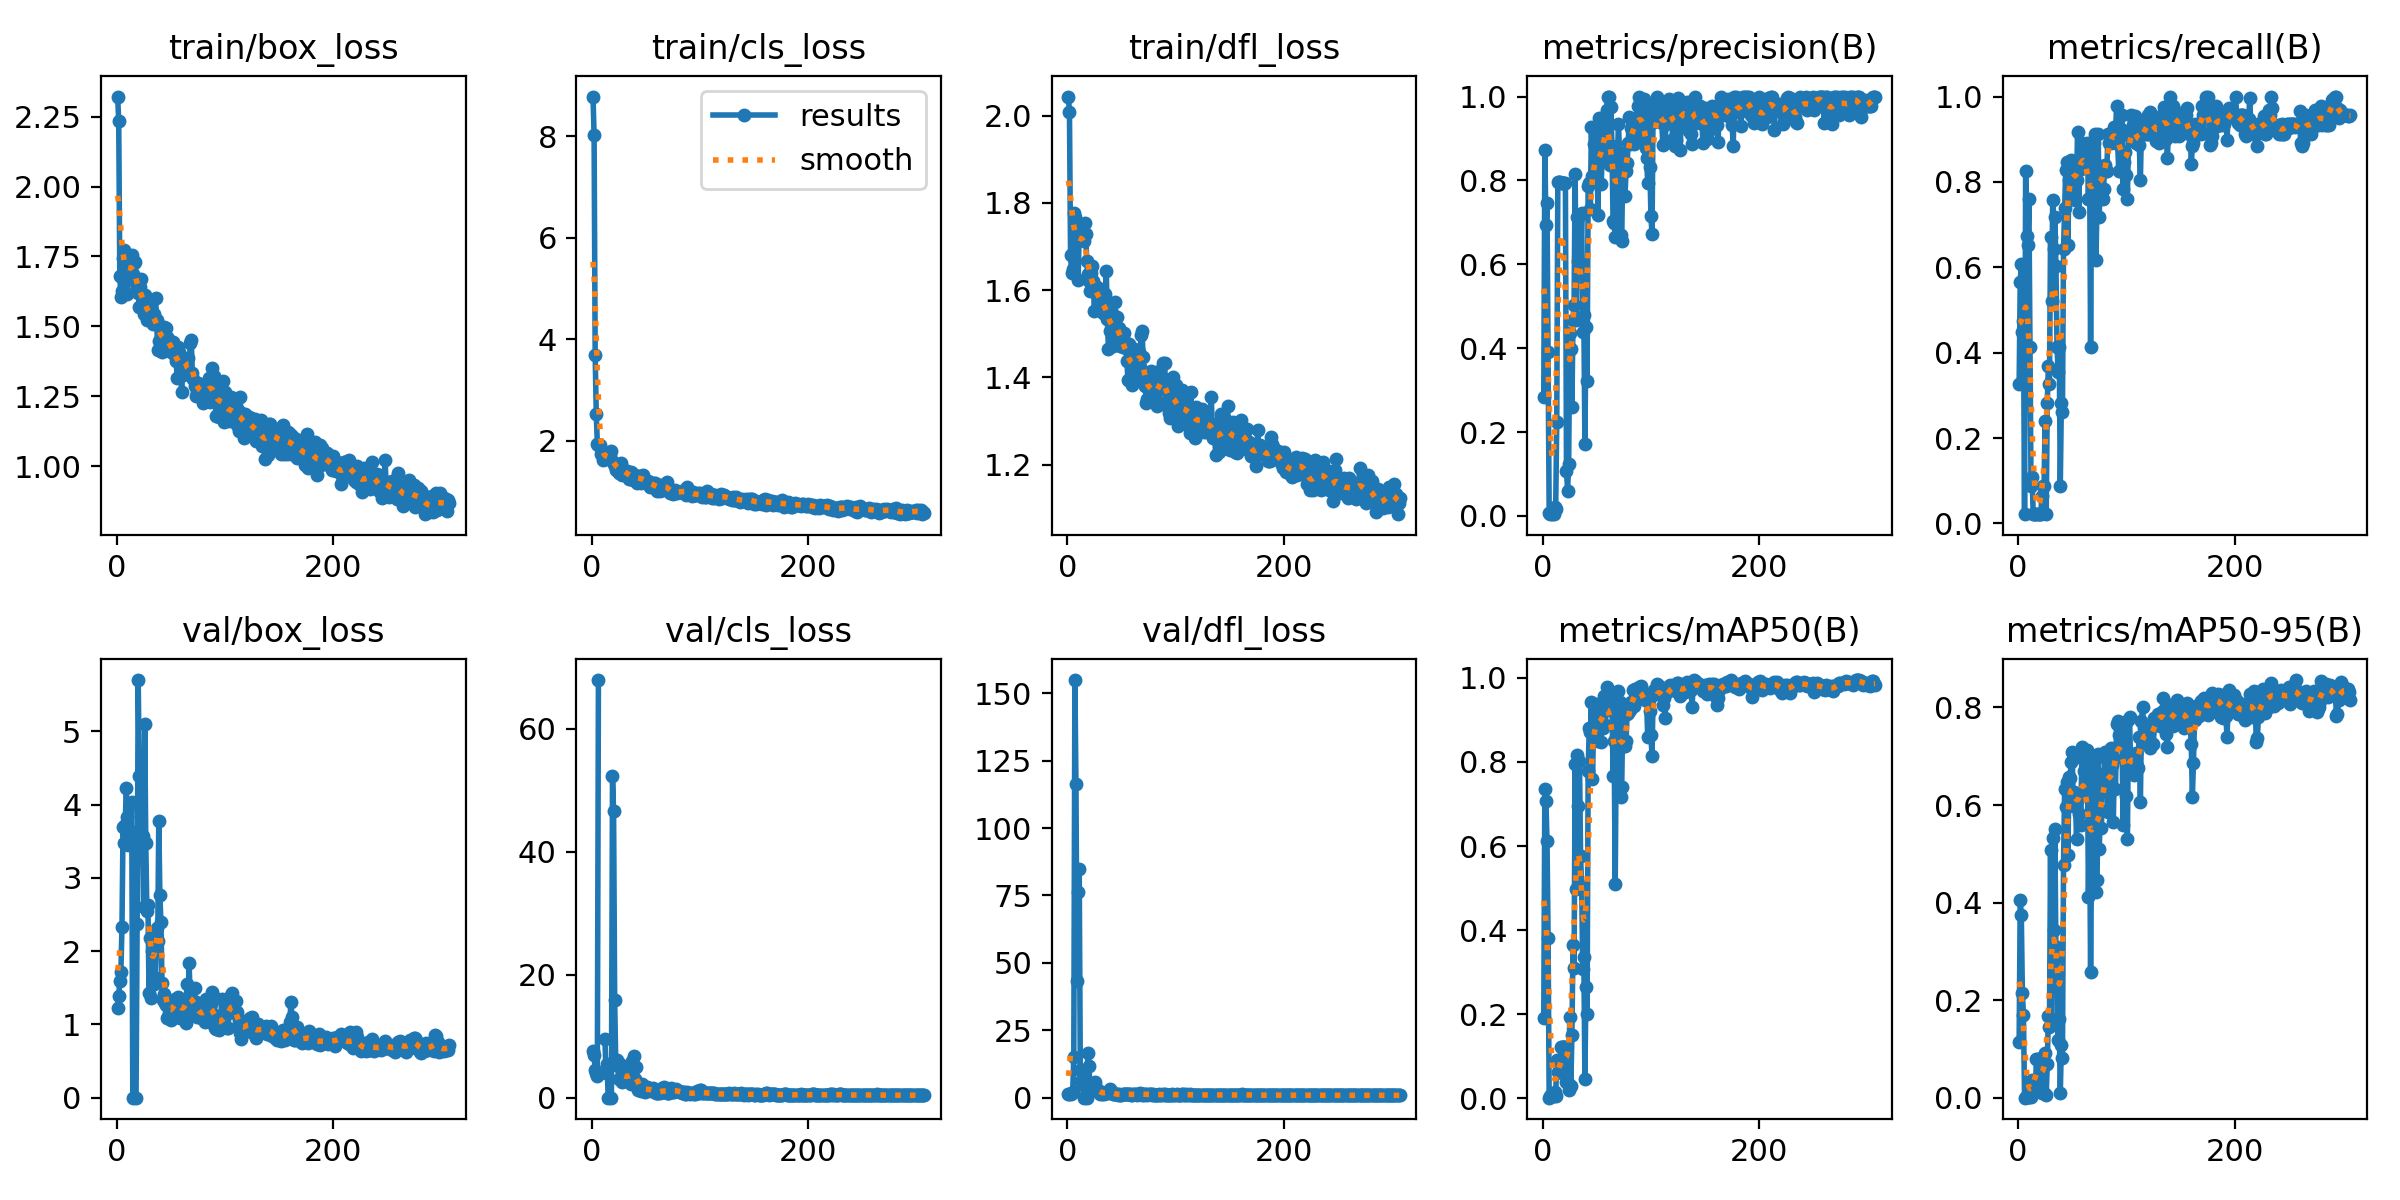

The file beside this chart, header and first rows:
epoch, time, train/box_loss, train/cls_loss, train/dfl_loss, metrics/precision(B), metrics/recall(B), metrics/mAP50(B), metrics/mAP50-95(B), val/box_loss, val/cls_loss, val/dfl_loss, lr/pg0, lr/pg1, lr/pg2
1, 3.798, 2.322, 8.782, 2.044, 0.2827, 0.3261, 0.1908, 0.1146, 1.221, 7.542, 1.179, 0.00012, 0.00012, 0.00012
2, 8.1, 2.236, 8.019, 2.008, 0.8735, 0.5652, 0.7363, 0.4051, 1.395, 6.946, 1.196, 0.0002594, 0.0002594, 0.0002594
3, 12.68, 1.679, 3.692, 1.68, 0.6948, 0.6087, 0.7077, 0.375, 1.587, 4.515, 1.41, 0.000398, 0.000398, 0.000398
4, 17.14, 1.605, 2.528, 1.639, 0.7461, 0.4474, 0.6128, 0.2144, 1.719, 3.983, 1.672, 0.000536, 0.000536, 0.000536
5, 21.55, 1.625, 1.939, 1.649, 0.3913, 0.4752, 0.3821, 0.1697, 2.325, 3.59, 2.123, 0.0006733, 0.0006733, 0.0006733
6, 25.95, 1.744, 1.924, 1.776, 0.00725, 0.02174, 0.00099, 0.00037, 3.696, 67.9, 15.15, 0.0008099, 0.0008099, 0.0008099
7, 30.32, 1.772, 1.909, 1.769, 0.00559, 0.8261, 0.00555, 0.00209, 3.473, inf, 154.9, 0.0009457, 0.0009457, 0.0009457
8, 34.62, 1.753, 1.745, 1.744, 0.00627, 0.6739, 0.00839, 0.00259, 3.727, inf, 116.5, 0.001081, 0.001081, 0.001081
9, 38.88, 1.687, 1.73, 1.738, 0.00569, 0.6522, 0.00483, 0.00123, 4.234, inf, 43.29, 0.001215, 0.001215, 0.001215
10, 43.2, 1.614, 1.628, 1.622, 0.0043, 0.7609, 0.00514, 0.00124, 3.838, inf, 76.19, 0.001349, 0.001349, 0.001349
11, 47.51, 1.739, 1.72, 1.731, 0.02191, 0.413, 0.01463, 0.00666, 3.456, inf, 84.91, 0.001482, 0.001482, 0.001482
12, 51.82, 1.704, 1.636, 1.717, 0.01623, 0.08696, 0.00552, 0.00134, 3.635, 9.601, 10.2, 0.001615, 0.001615, 0.001615
13, 56.09, 1.732, 1.724, 1.743, 0.2246, 0.1087, 0.09158, 0.03698, 3.514, 4.092, 6.103, 0.001747, 0.001747, 0.001747
14, 60.32, 1.754, 1.69, 1.729, 0.7965, 0.02174, 0.06237, 0.02162, 4.037, 5.53, 5.068, 0.001878, 0.001878, 0.001878
15, 64.48, 1.686, 1.659, 1.713, 0.7965, 0.02174, 0.06237, 0.02162, 0, 0, 0, 0.001931, 0.001931, 0.001931
16, 68.73, 1.725, 1.704, 1.755, 0.7965, 0.02174, 0.06237, 0.02162, nan, nan, nan, 0.001926, 0.001926, 0.001926
17, 72.94, 1.73, 1.695, 1.729, 0.793, 0.02174, 0.1222, 0.08052, nan, nan, nan, 0.001921, 0.001921, 0.001921
18, 77.16, 1.656, 1.795, 1.666, 0.793, 0.02174, 0.1222, 0.08052, 0, 0, 0, 0.001916, 0.001916, 0.001916
19, 81.37, 1.639, 1.596, 1.637, 0.793, 0.02174, 0.1222, 0.08052, 2.369, 52.28, 16.55, 0.001911, 0.001911, 0.001911
20, 85.7, 1.619, 1.538, 1.622, 0.793, 0.02174, 0.1222, 0.08052, 5.701, 46.61, 11.7, 0.001906, 0.001906, 0.001906
21, 89.93, 1.569, 1.502, 1.598, 0.793, 0.02174, 0.1222, 0.08052, 4.395, 15.88, 3.495, 0.001901, 0.001901, 0.001901
22, 94.23, 1.64, 1.422, 1.638, 0.1082, 0.06522, 0.03883, 0.0106, 3.504, 5.778, 3.705, 0.001896, 0.001896, 0.001896
23, 98.48, 1.668, 1.532, 1.655, 0.06074, 0.08696, 0.03546, 0.00997, 3.511, 6.05, 3.83, 0.001891, 0.001891, 0.001891
24, 102.8, 1.606, 1.394, 1.62, 0.1239, 0.08696, 0.01944, 0.0092, 3.575, 5.161, 3.733, 0.001886, 0.001886, 0.001886
25, 107, 1.544, 1.369, 1.553, 0.4373, 0.2391, 0.192, 0.09291, 2.607, 2.961, 2.669, 0.001881, 0.001881, 0.001881
26, 111.3, 1.61, 1.502, 1.604, 0.3981, 0.02174, 0.02766, 0.00553, 5.095, 5.474, 5.78, 0.001876, 0.001876, 0.001876
27, 115.5, 1.589, 1.565, 1.607, 0.2596, 0.2826, 0.1508, 0.06928, 3.477, 3.285, 3.385, 0.001871, 0.001871, 0.001871
28, 119.9, 1.522, 1.323, 1.589, 0.4675, 0.3696, 0.3646, 0.1676, 2.544, 2.503, 2.537, 0.001866, 0.001866, 0.001866
29, 124.1, 1.544, 1.405, 1.589, 0.5024, 0.3261, 0.3086, 0.1458, 2.625, 3.014, 2.48, 0.001861, 0.001861, 0.001861
30, 128.4, 1.565, 1.426, 1.595, 0.8152, 0.6715, 0.7949, 0.5084, 1.428, 2.723, 1.37, 0.001856, 0.001856, 0.001856
31, 132.8, 1.534, 1.375, 1.562, 0.4673, 0.5217, 0.4969, 0.1593, 2.178, 4.868, 2.064, 0.001852, 0.001852, 0.001852
32, 137.2, 1.537, 1.399, 1.554, 0.7133, 0.7573, 0.8171, 0.5321, 1.364, 3.014, 1.32, 0.001847, 0.001847, 0.001847
33, 141.5, 1.55, 1.318, 1.547, 0.6086, 0.6423, 0.6947, 0.343, 2, 4.391, 1.832, 0.001842, 0.001842, 0.001842
34, 145.8, 1.508, 1.25, 1.547, 0.7157, 0.7174, 0.8023, 0.5512, 1.602, 2.777, 1.423, 0.001837, 0.001837, 0.001837
35, 150.2, 1.545, 1.311, 1.591, 0.5939, 0.6042, 0.5756, 0.2881, 1.546, 2.652, 1.722, 0.001832, 0.001832, 0.001832
36, 154.5, 1.602, 1.379, 1.643, 0.7217, 0.413, 0.5058, 0.3089, 1.628, 2.278, 1.585, 0.001827, 0.001827, 0.001827
37, 158.8, 1.524, 1.364, 1.533, 0.4375, 0.3552, 0.3077, 0.1191, 2.31, 6.018, 2.106, 0.001822, 0.001822, 0.001822
38, 163.1, 1.413, 1.221, 1.464, 0.4795, 0.413, 0.3367, 0.1616, 2.143, 2.529, 1.821, 0.001817, 0.001817, 0.001817
39, 167.4, 1.446, 1.217, 1.507, 0.1723, 0.08696, 0.0459, 0.00924, 3.779, 6.796, 3.145, 0.001812, 0.001812, 0.001812
40, 171.7, 1.502, 1.299, 1.54, 0.4506, 0.2826, 0.2639, 0.1076, 2.77, 2.967, 2.42, 0.001807, 0.001807, 0.001807
41, 176, 1.499, 1.312, 1.546, 0.3219, 0.2609, 0.2005, 0.08258, 2.393, 5.022, 2.189, 0.001802, 0.001802, 0.001802
42, 180.3, 1.409, 1.168, 1.473, 0.7869, 0.6424, 0.7778, 0.4778, 1.562, 1.961, 1.491, 0.001797, 0.001797, 0.001797
43, 184.6, 1.448, 1.304, 1.508, 0.7949, 0.7391, 0.881, 0.6326, 1.34, 1.316, 1.259, 0.001792, 0.001792, 0.001792
44, 188.9, 1.497, 1.311, 1.571, 0.731, 0.8272, 0.872, 0.5964, 1.417, 1.272, 1.271, 0.001787, 0.001787, 0.001787
45, 193.2, 1.421, 1.171, 1.489, 0.9284, 0.8458, 0.9435, 0.6465, 1.298, 1.051, 1.21, 0.001782, 0.001782, 0.001782
46, 197.6, 1.495, 1.278, 1.539, 0.8112, 0.6522, 0.7598, 0.4967, 1.271, 2.142, 1.301, 0.001777, 0.001777, 0.001777
47, 201.8, 1.46, 1.324, 1.512, 0.8857, 0.8044, 0.8809, 0.6576, 1.083, 1.178, 1.157, 0.001772, 0.001772, 0.001772
48, 206.3, 1.452, 1.209, 1.513, 0.8283, 0.839, 0.8837, 0.6556, 1.16, 1.136, 1.225, 0.001767, 0.001767, 0.001767
49, 210.6, 1.424, 1.208, 1.472, 0.8482, 0.8503, 0.9233, 0.6881, 1.08, 0.9825, 1.144, 0.001762, 0.001762, 0.001762
50, 215, 1.409, 1.213, 1.477, 0.9147, 0.8478, 0.938, 0.7098, 1.066, 1.253, 1.08, 0.001757, 0.001757, 0.001757
51, 219.3, 1.432, 1.192, 1.47, 0.7174, 0.7826, 0.8497, 0.5973, 1.229, 1.752, 1.254, 0.001752, 0.001752, 0.001752
52, 223.6, 1.445, 1.209, 1.5, 0.9496, 0.8197, 0.9188, 0.6274, 1.24, 1.557, 1.239, 0.001748, 0.001748, 0.001748
53, 227.9, 1.4, 1.159, 1.48, 0.853, 0.757, 0.8936, 0.6137, 1.25, 1.598, 1.241, 0.001743, 0.001743, 0.001743
54, 232.2, 1.399, 1.082, 1.468, 0.7921, 0.8044, 0.8467, 0.5311, 1.352, 1.293, 1.296, 0.001738, 0.001738, 0.001738
55, 236.4, 1.377, 1.158, 1.438, 0.8576, 0.9163, 0.9262, 0.6119, 1.345, 1.024, 1.238, 0.001733, 0.001733, 0.001733
56, 240.7, 1.316, 1.115, 1.393, 0.8936, 0.7304, 0.8808, 0.5814, 1.353, 1.511, 1.3, 0.001728, 0.001728, 0.001728
57, 245, 1.427, 1.167, 1.476, 0.951, 0.8443, 0.9573, 0.6239, 1.379, 1.048, 1.28, 0.001723, 0.001723, 0.001723
58, 249.3, 1.408, 1.168, 1.463, 0.8452, 0.8311, 0.8874, 0.56, 1.364, 0.9592, 1.332, 0.001718, 0.001718, 0.001718
59, 253.5, 1.387, 1.139, 1.439, 0.9691, 0.8913, 0.9773, 0.7192, 1.087, 0.7295, 1.098, 0.001713, 0.001713, 0.001713
60, 257.9, 1.263, 1.004, 1.382, 1, 0.8818, 0.9401, 0.6949, 1.091, 0.7976, 1.164, 0.001708, 0.001708, 0.001708
... 247 more rows
